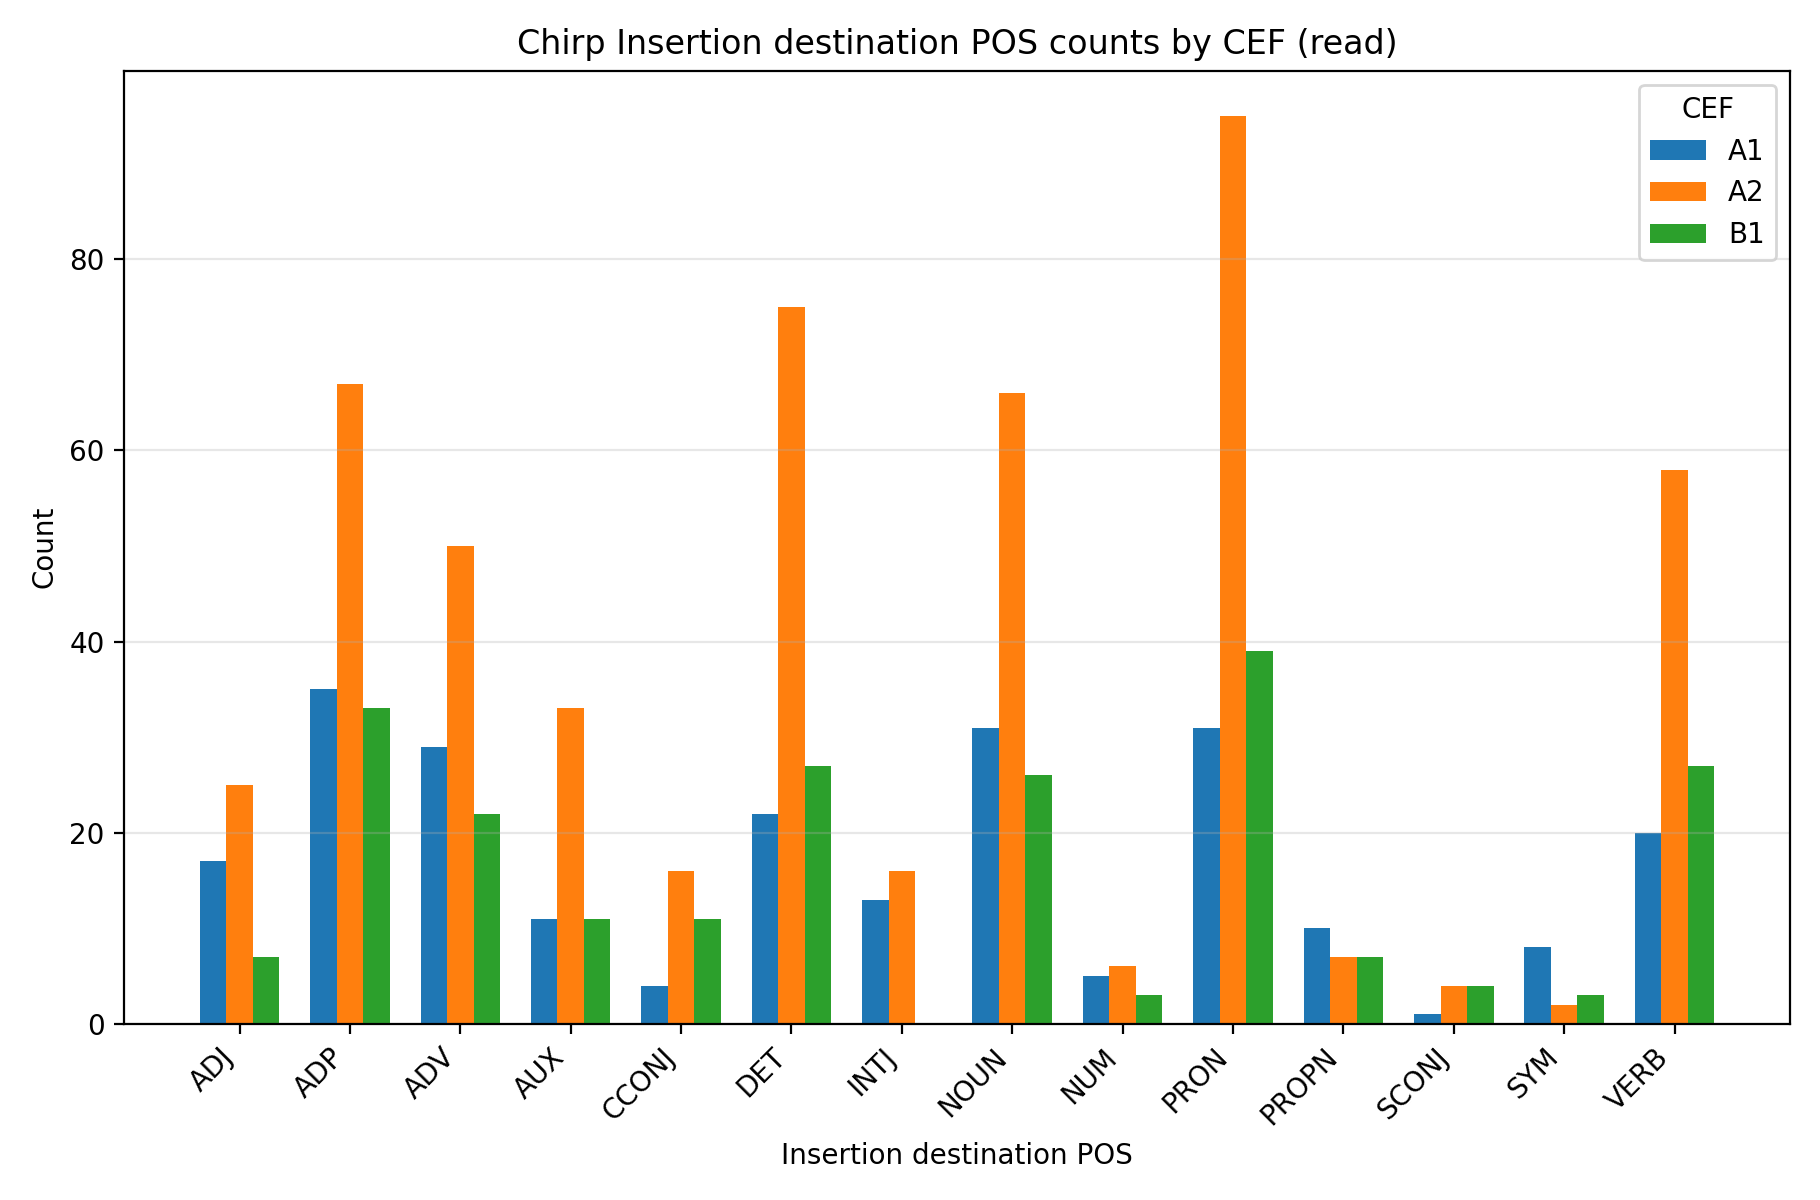

The file beside this chart, header and first rows:
speech, model, cef, destination_pos, count, percentage
read, chirp, A1, ADJ, 17, 7.173
read, chirp, A1, ADP, 35, 14.77
read, chirp, A1, ADV, 29, 12.24
read, chirp, A1, AUX, 11, 4.641
read, chirp, A1, CCONJ, 4, 1.688
read, chirp, A1, DET, 22, 9.283
read, chirp, A1, INTJ, 13, 5.485
read, chirp, A1, NOUN, 31, 13.08
read, chirp, A1, NUM, 5, 2.11
read, chirp, A1, PRON, 31, 13.08
read, chirp, A1, PROPN, 10, 4.219
read, chirp, A1, SCONJ, 1, 0.4219
read, chirp, A1, SYM, 8, 3.376
read, chirp, A1, VERB, 20, 8.439
read, chirp, A2, ADJ, 25, 4.808
read, chirp, A2, ADP, 67, 12.88
read, chirp, A2, ADV, 50, 9.615
read, chirp, A2, AUX, 33, 6.346
read, chirp, A2, CCONJ, 16, 3.077
read, chirp, A2, DET, 75, 14.42
read, chirp, A2, INTJ, 16, 3.077
read, chirp, A2, NOUN, 66, 12.69
read, chirp, A2, NUM, 6, 1.154
read, chirp, A2, PRON, 95, 18.27
read, chirp, A2, PROPN, 7, 1.346
read, chirp, A2, SCONJ, 4, 0.7692
read, chirp, A2, SYM, 2, 0.3846
read, chirp, A2, VERB, 58, 11.15
read, chirp, B1, ADJ, 7, 3.182
read, chirp, B1, ADP, 33, 15.0
read, chirp, B1, ADV, 22, 10.0
read, chirp, B1, AUX, 11, 5.0
read, chirp, B1, CCONJ, 11, 5.0
read, chirp, B1, DET, 27, 12.27
read, chirp, B1, INTJ, 0, 0.0
read, chirp, B1, NOUN, 26, 11.82
read, chirp, B1, NUM, 3, 1.364
read, chirp, B1, PRON, 39, 17.73
read, chirp, B1, PROPN, 7, 3.182
read, chirp, B1, SCONJ, 4, 1.818
read, chirp, B1, SYM, 3, 1.364
read, chirp, B1, VERB, 27, 12.27
